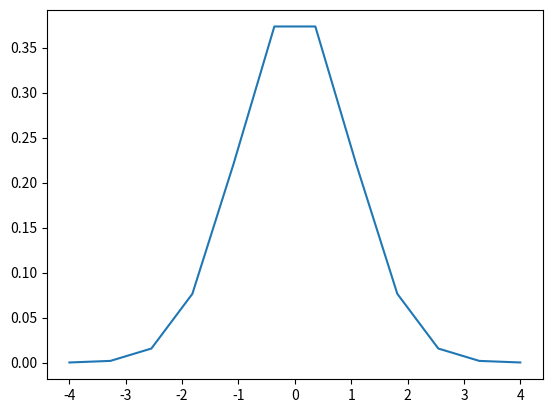

Write the Python code that produced this figure.
import numpy as np
import matplotlib.pyplot as plt

mu, sigma = 0.0, 1.0
x = np.linspace(mu - 4*sigma, mu + 4*sigma, 12)
f = (1/(sigma*np.sqrt(2*np.pi))) * np.exp(-((x-mu)**2)/(2*sigma**2))

plt.plot(x, f)
plt.show()
